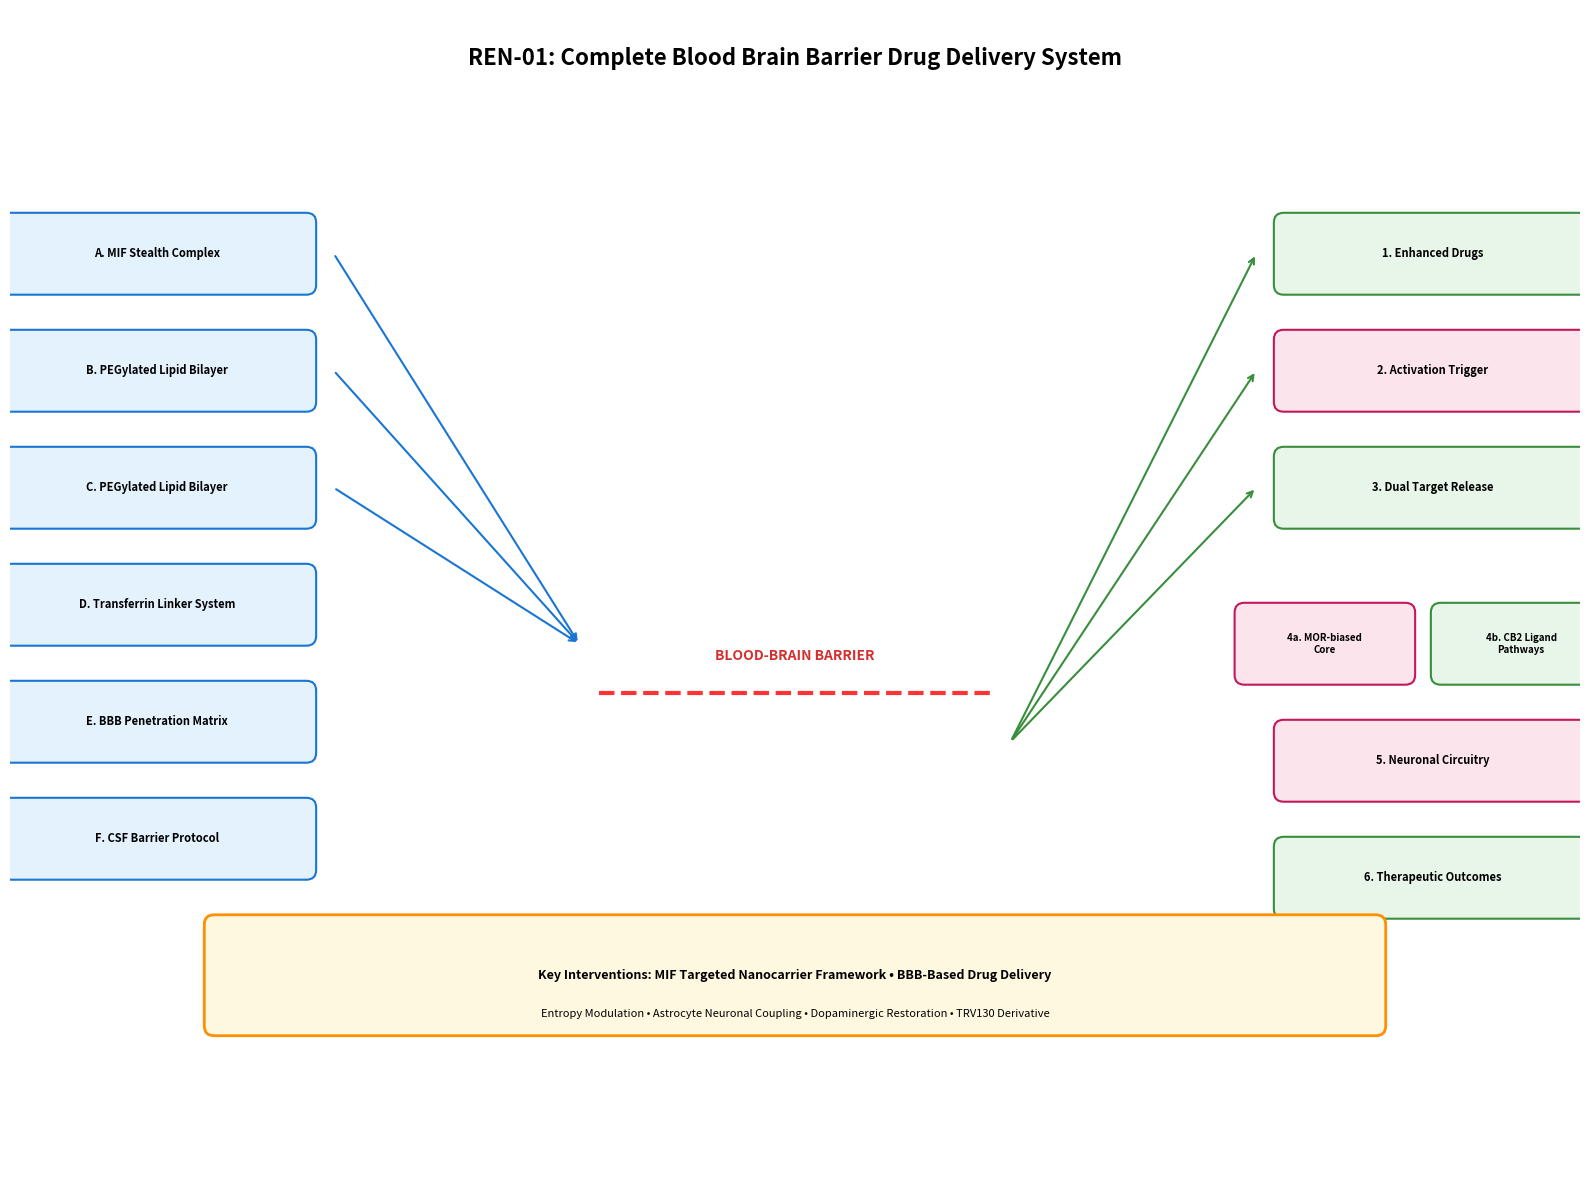

Reproduce this figure in Python. (Note: this script raises an exception after producing the figure.)
#!/usr/bin/env python3
"""Generate improved system schematic with no overlapping elements."""

import matplotlib.pyplot as plt
import matplotlib.patches as mpatches
from matplotlib.patches import FancyBboxPatch, FancyArrowPatch
import numpy as np

# Set up figure with larger size for clarity
fig, ax = plt.subplots(1, 1, figsize=(16, 12), dpi=300)
ax.set_xlim(0, 16)
ax.set_ylim(0, 12)
ax.axis('off')

# Title
ax.text(8, 11.5, 'REN-01: Complete Blood Brain Barrier Drug Delivery System', 
        fontsize=16, fontweight='bold', ha='center', va='center')

# Define box properties
box_height = 0.8
box_width = 3.2

# LEFT COLUMN - Drug Delivery System (light blue)
left_x = 1.5
left_boxes = [
    ('A. MIF Stealth Complex', 9.5),
    ('B. PEGylated Lipid Bilayer', 8.3),
    ('C. PEGylated Lipid Bilayer', 7.1),
    ('D. Transferrin Linker System', 5.9),
    ('E. BBB Penetration Matrix', 4.7),
    ('F. CSF Barrier Protocol', 3.5),
]

for title, y in left_boxes:
    box = FancyBboxPatch((left_x - box_width/2, y - box_height/2), box_width, box_height,
                          boxstyle="round,pad=0.02,rounding_size=0.1",
                          facecolor='#E3F2FD', edgecolor='#1976D2', linewidth=1.5)
    ax.add_patch(box)
    ax.text(left_x, y, title, fontsize=8, ha='center', va='center', fontweight='bold')

# CENTER - Blood Brain Barrier (red dashed)
bbb_y = 5.0
ax.plot([6, 10], [bbb_y, bbb_y], 'r--', linewidth=3, alpha=0.8)
ax.text(8, bbb_y + 0.3, 'BLOOD-BRAIN BARRIER', fontsize=10, fontweight='bold', 
        ha='center', va='bottom', color='#D32F2F')

# RIGHT COLUMN - Therapeutic Mechanisms (green/pink)
right_x = 14.5
right_boxes = [
    ('1. Enhanced Drugs', 9.5, '#E8F5E9', '#388E3C'),
    ('2. Activation Trigger', 8.3, '#FCE4EC', '#C2185B'),
    ('3. Dual Target Release', 7.1, '#E8F5E9', '#388E3C'),
    ('4a. MOR-biased Core', 5.5, '#FCE4EC', '#C2185B'),
    ('4b. CB2 Ligand Pathways', 5.5, '#E8F5E9', '#388E3C'),
    ('5. Neuronal Circuitry', 4.3, '#FCE4EC', '#C2185B'),
    ('6. Therapeutic Outcomes', 3.1, '#E8F5E9', '#388E3C'),
]

for i, (title, y, facecolor, edgecolor) in enumerate(right_boxes):
    if '4a' in title:
        # Split into two side by side
        box = FancyBboxPatch((12.5, y - box_height/2), 1.8, box_height,
                              boxstyle="round,pad=0.02,rounding_size=0.1",
                              facecolor=facecolor, edgecolor=edgecolor, linewidth=1.5)
        ax.add_patch(box)
        ax.text(13.4, y, '4a. MOR-biased\nCore', fontsize=7, ha='center', va='center', fontweight='bold')
    elif '4b' in title:
        box = FancyBboxPatch((14.5, y - box_height/2), 1.8, box_height,
                              boxstyle="round,pad=0.02,rounding_size=0.1",
                              facecolor=facecolor, edgecolor=edgecolor, linewidth=1.5)
        ax.add_patch(box)
        ax.text(15.4, y, '4b. CB2 Ligand\nPathways', fontsize=7, ha='center', va='center', fontweight='bold')
    else:
        box = FancyBboxPatch((right_x - box_width/2, y - box_height/2), box_width, box_height,
                              boxstyle="round,pad=0.02,rounding_size=0.1",
                              facecolor=facecolor, edgecolor=edgecolor, linewidth=1.5)
        ax.add_patch(box)
        ax.text(right_x, y, title, fontsize=8, ha='center', va='center', fontweight='bold')

# Arrows from left to center (above BBB)
for _, y in left_boxes[:3]:
    ax.annotate('', xy=(5.8, bbb_y + 0.5), xytext=(left_x + box_width/2 + 0.2, y),
                arrowprops=dict(arrowstyle='->', color='#1976D2', lw=1.5))

# Arrows from center to right (below BBB)
for title, y, _, _ in right_boxes[:3]:
    if '4' not in title:
        ax.annotate('', xy=(right_x - box_width/2 - 0.2, y), xytext=(10.2, bbb_y - 0.5),
                    arrowprops=dict(arrowstyle='->', color='#388E3C', lw=1.5))

# Bottom summary box
summary_box = FancyBboxPatch((2, 1.5), 12, 1.2,
                              boxstyle="round,pad=0.02,rounding_size=0.1",
                              facecolor='#FFF8E1', edgecolor='#FF8F00', linewidth=2)
ax.add_patch(summary_box)
ax.text(8, 2.1, 'Key Interventions: MIF Targeted Nanocarrier Framework • BBB-Based Drug Delivery', 
        fontsize=9, ha='center', va='center', fontweight='bold')
ax.text(8, 1.7, 'Entropy Modulation • Astrocyte Neuronal Coupling • Dopaminergic Restoration • TRV130 Derivative', 
        fontsize=8, ha='center', va='center')

plt.tight_layout()
plt.savefig('/home/<user>/REN-01-repo/figures/system_schematic.png', dpi=300, bbox_inches='tight',
            facecolor='white', edgecolor='none')
plt.close()

print("Schematic generated: figures/system_schematic.png")
